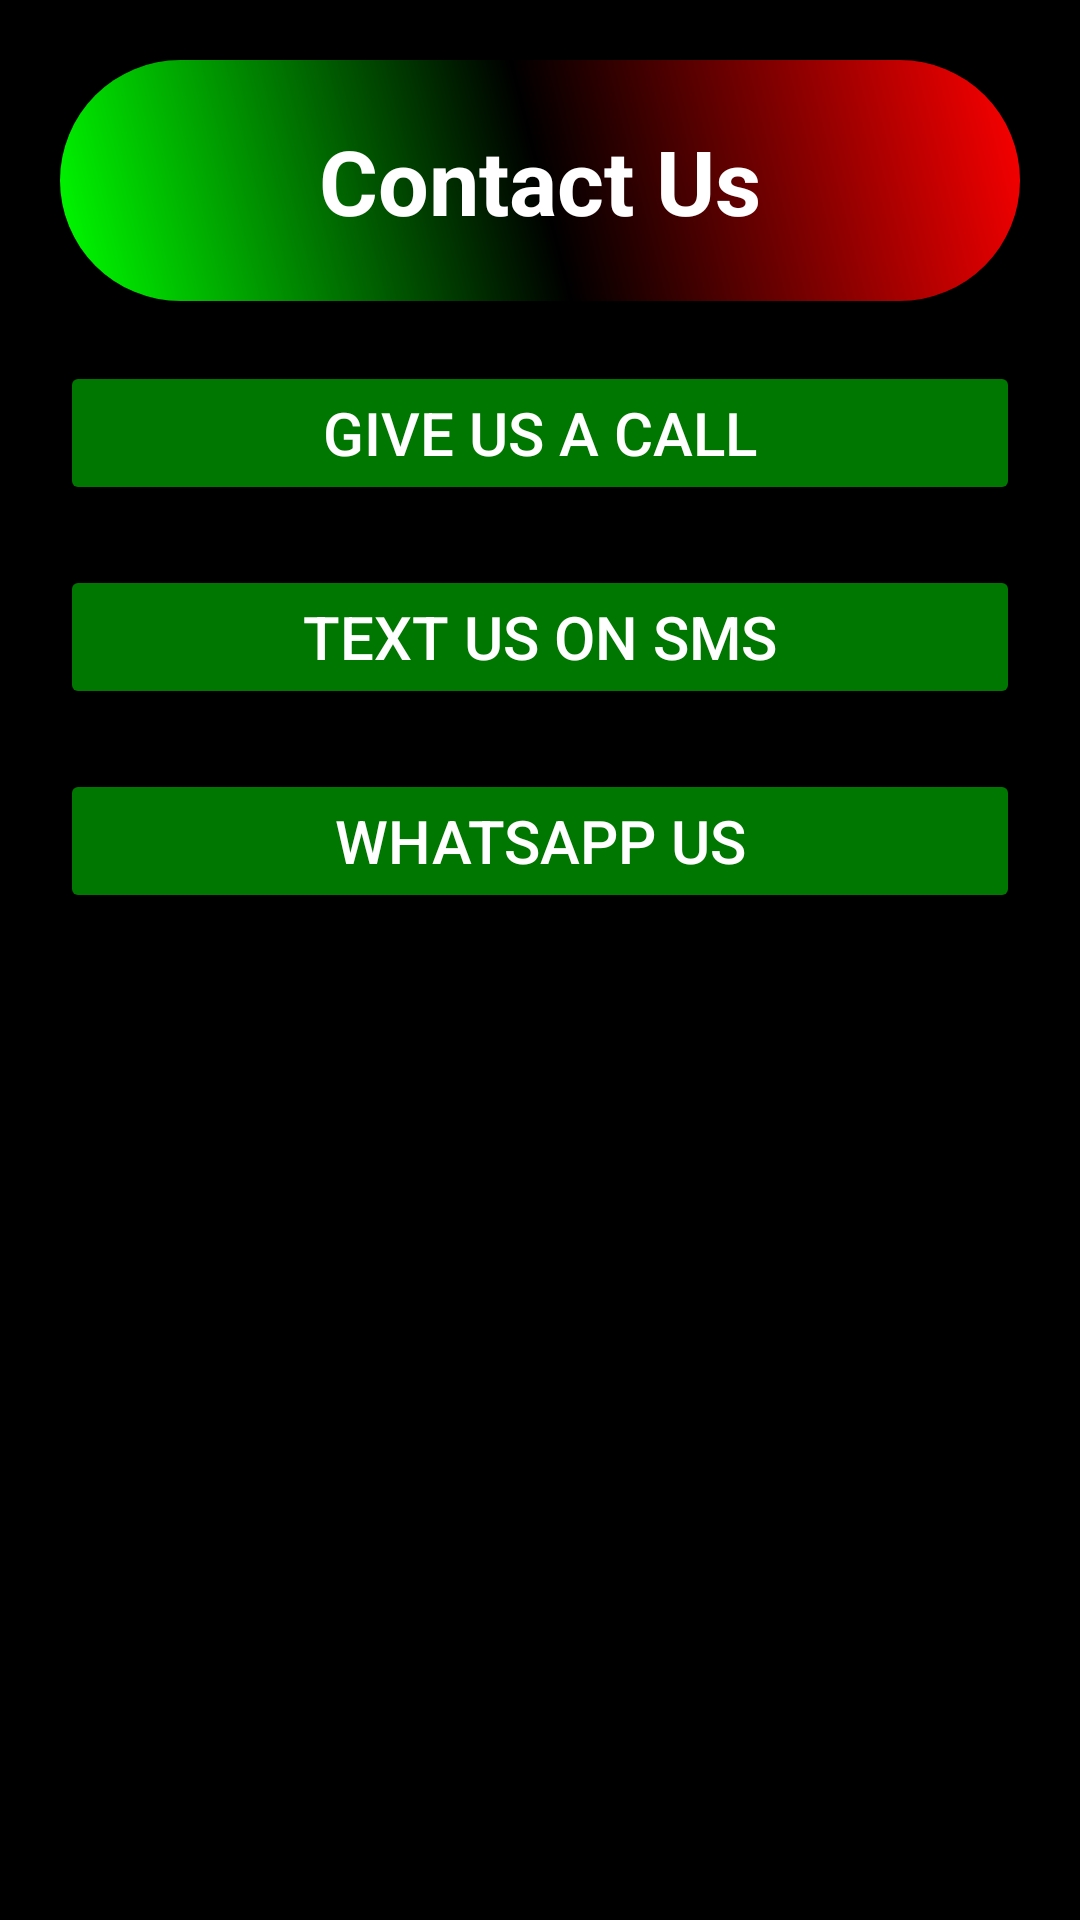

Write the Android layout XML for this screen, with the resource values it uses.
<!-- AndroidManifest.xml: application theme Theme.BundiPhonesAndAccessories -->
<!-- res/layout/activity_contact_us.xml -->
<?xml version="1.0" encoding="utf-8"?>
<ScrollView xmlns:android="http://schemas.android.com/apk/res/android"
    xmlns:app="http://schemas.android.com/apk/res-auto"
    xmlns:tools="http://schemas.android.com/tools"
    android:id="@+id/main"
    android:layout_width="match_parent"
    android:layout_height="match_parent"
    android:background="@color/black"
    tools:context=".ContactUsActivity">

    <LinearLayout
        android:layout_width="match_parent"
        android:layout_height="wrap_content"
        android:orientation="vertical"
        android:padding="10dp">

        <TextView
            android:layout_width="match_parent"
            android:layout_height="wrap_content"
            android:text="Contact Us"
            android:textSize="30sp"
            android:textStyle="bold"
            android:textColor="@color/white"
            android:layout_margin="10dp"
            android:textAlignment="center"
            android:padding="20dp"
            android:background="@drawable/shape1"/>

        <Button
            android:layout_width="match_parent"
            android:layout_height="wrap_content"
            android:id="@+id/call_btn"
            android:text="Give us a call"
            android:textColor="@color/white"
            android:backgroundTint="#070"
            android:layout_margin="10dp"
            android:textSize="20sp"/>

        <Button
            android:layout_width="match_parent"
            android:layout_height="wrap_content"
            android:id="@+id/sms_btn"
            android:text="Text us on sms"
            android:textColor="@color/white"
            android:backgroundTint="#070"
            android:layout_margin="10dp"
            android:textSize="20sp"/>

        <Button
            android:layout_width="match_parent"
            android:layout_height="wrap_content"
            android:id="@+id/whatsapp_btn"
            android:text="WhatsApp us"
            android:textColor="@color/white"
            android:backgroundTint="#070"
            android:layout_margin="10dp"
            android:textSize="20sp"/>

    </LinearLayout>

</ScrollView>
<!-- resources referenced by this layout -->
<resources>
  <color name="black">#000000</color>
  <color name="white">#FFFFFFFF</color>
  <!-- drawable shape1 (drawable) -->
  <?xml version="1.0" encoding="utf-8"?>
  <shape xmlns:android="http://schemas.android.com/apk/res/android">
      <gradient
          android:startColor="#00ff00"
          android:centerColor="#000"
          android:endColor="#ff00"
          android:type="linear"
          android:angle="45"/>
      <corners
          android:radius="50dp"/>
  
  </shape>
  <style name="Theme.BundiPhonesAndAccessories" parent="Base.Theme.BundiPhonesAndAccessories" />
  <style name="Base.Theme.BundiPhonesAndAccessories" parent="Theme.Material3.DayNight.NoActionBar">
          
          
      </style>
</resources>
